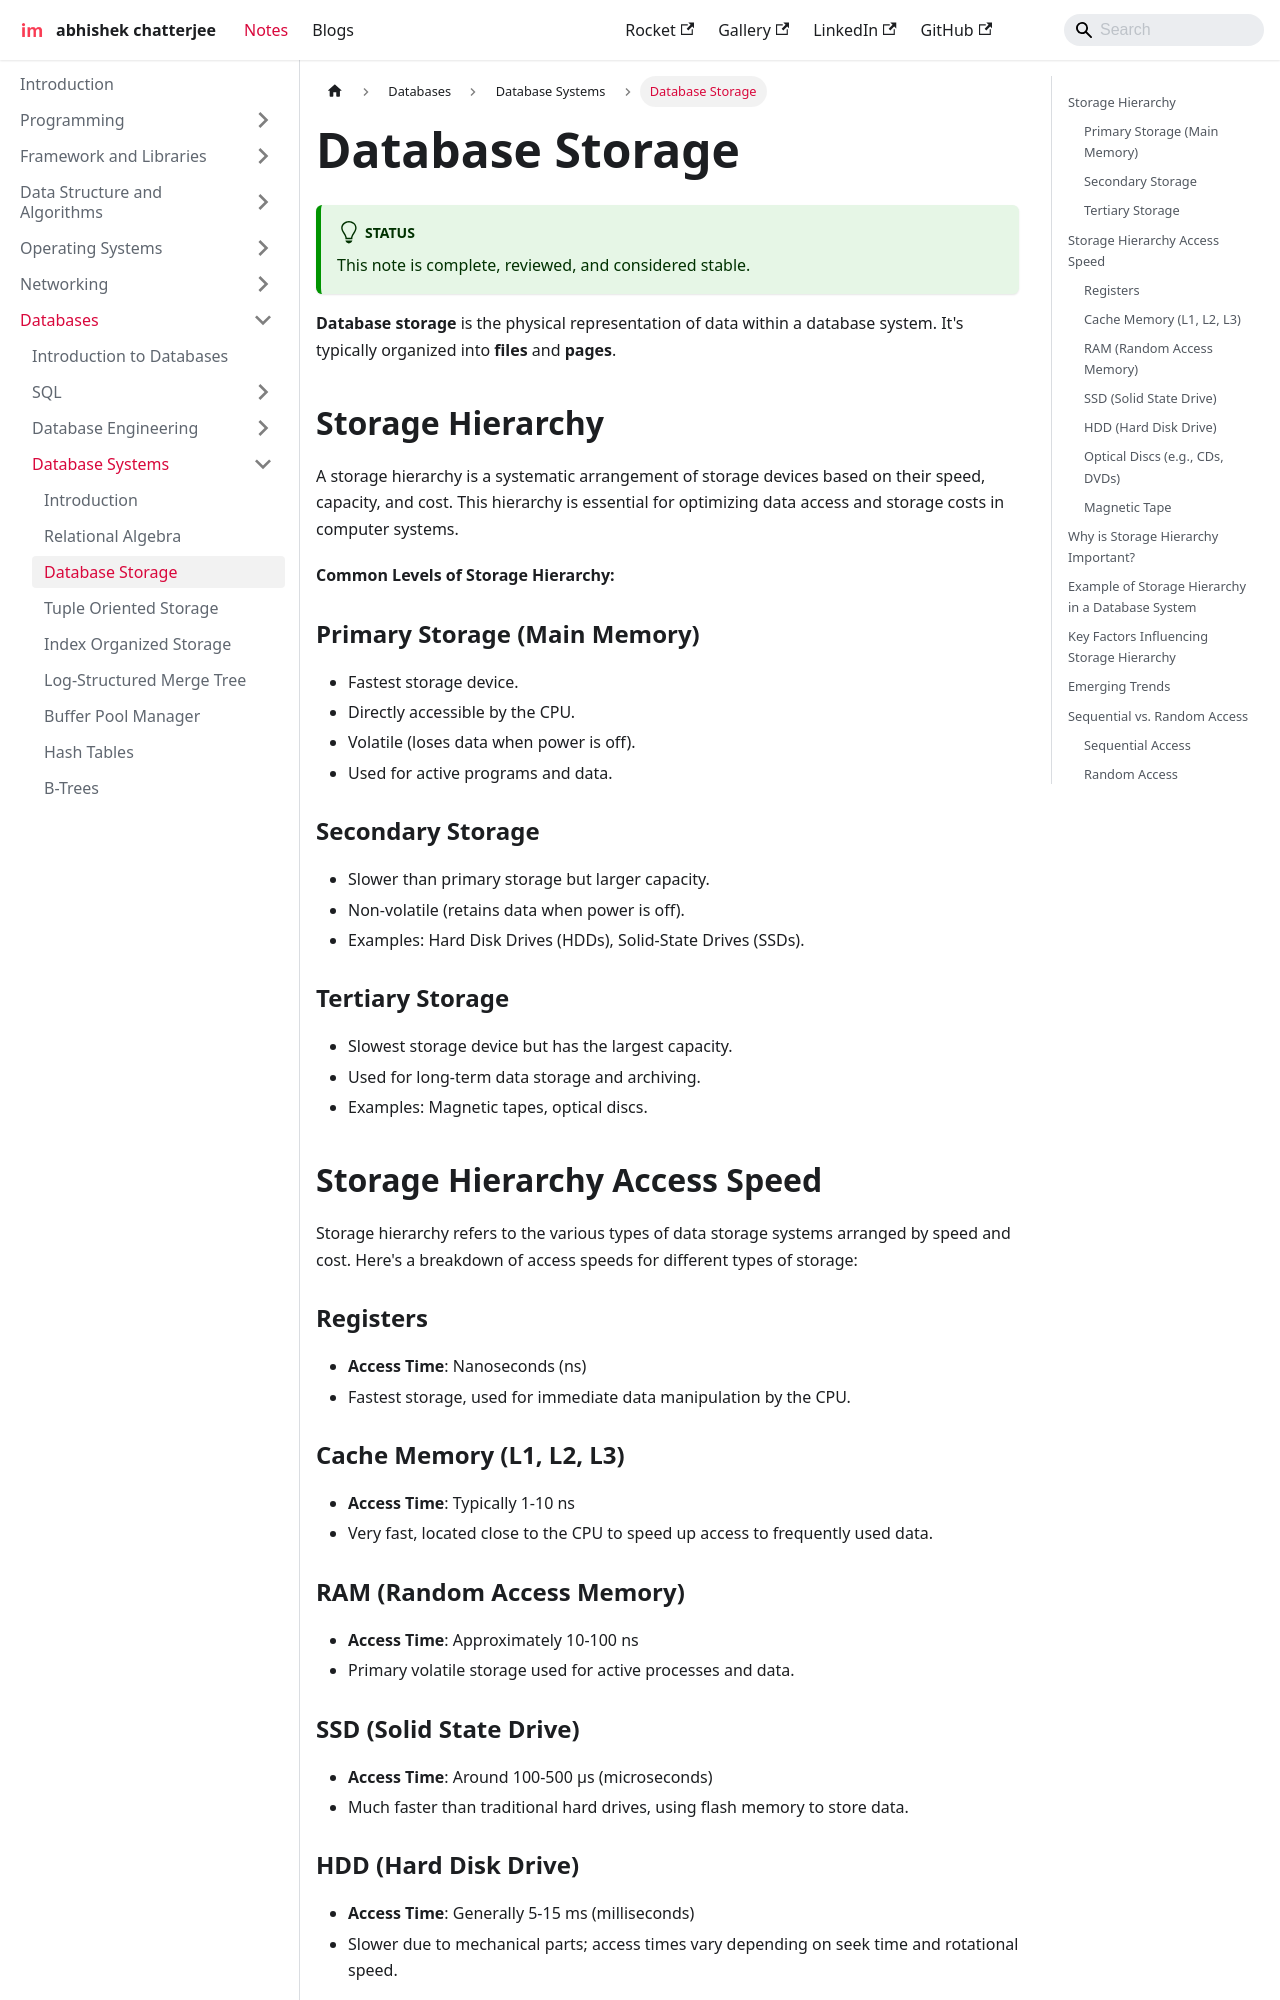

repository: imdeepmind/imdeepmind.github.io · page: docs/databases/database-systems/database-storage/index.html · generator: docusaurus

---
sidebar_position: 3
---

# Database Storage

:::tip[Status]

This note is complete, reviewed, and considered stable.

:::

**Database storage** is the physical representation of data within a database system. It's typically organized into **files** and **pages**.

## Storage Hierarchy

A storage hierarchy is a systematic arrangement of storage devices based on their speed, capacity, and cost. This hierarchy is essential for optimizing data access and storage costs in computer systems.

**Common Levels of Storage Hierarchy:**

### Primary Storage (Main Memory)

- Fastest storage device.
- Directly accessible by the CPU.
- Volatile (loses data when power is off).
- Used for active programs and data.

### Secondary Storage

- Slower than primary storage but larger capacity.
- Non-volatile (retains data when power is off).
- Examples: Hard Disk Drives (HDDs), Solid-State Drives (SSDs).

### Tertiary Storage

- Slowest storage device but has the largest capacity.
- Used for long-term data storage and archiving.
- Examples: Magnetic tapes, optical discs.

## Storage Hierarchy Access Speed

Storage hierarchy refers to the various types of data storage systems arranged by speed and cost. Here's a breakdown of access speeds for different types of storage:

### Registers

- **Access Time**: Nanoseconds (ns)
- Fastest storage, used for immediate data manipulation by the CPU.

### Cache Memory (L1, L2, L3)

- **Access Time**: Typically 1-10 ns
- Very fast, located close to the CPU to speed up access to frequently used data.

### RAM (Random Access Memory)

- **Access Time**: Approximately 10-100 ns
- Primary volatile storage used for active processes and data.

### SSD (Solid State Drive)

- **Access Time**: Around 100-500 µs (microseconds)
- Much faster than traditional hard drives, using flash memory to store data.

### HDD (Hard Disk Drive)

- **Access Time**: Generally 5-15 ms (milliseconds)
- Slower due to mechanical parts; access times vary depending on seek time and rotational speed.

### Optical Discs (e.g., CDs, DVDs)

- **Access Time**: 150-300 ms
- Slower than HDDs; uses lasers to read data.

### Magnetic Tape

- **Access Time**: Seconds to minutes
- Primarily used for archival storage; very slow access due to sequential reading.
